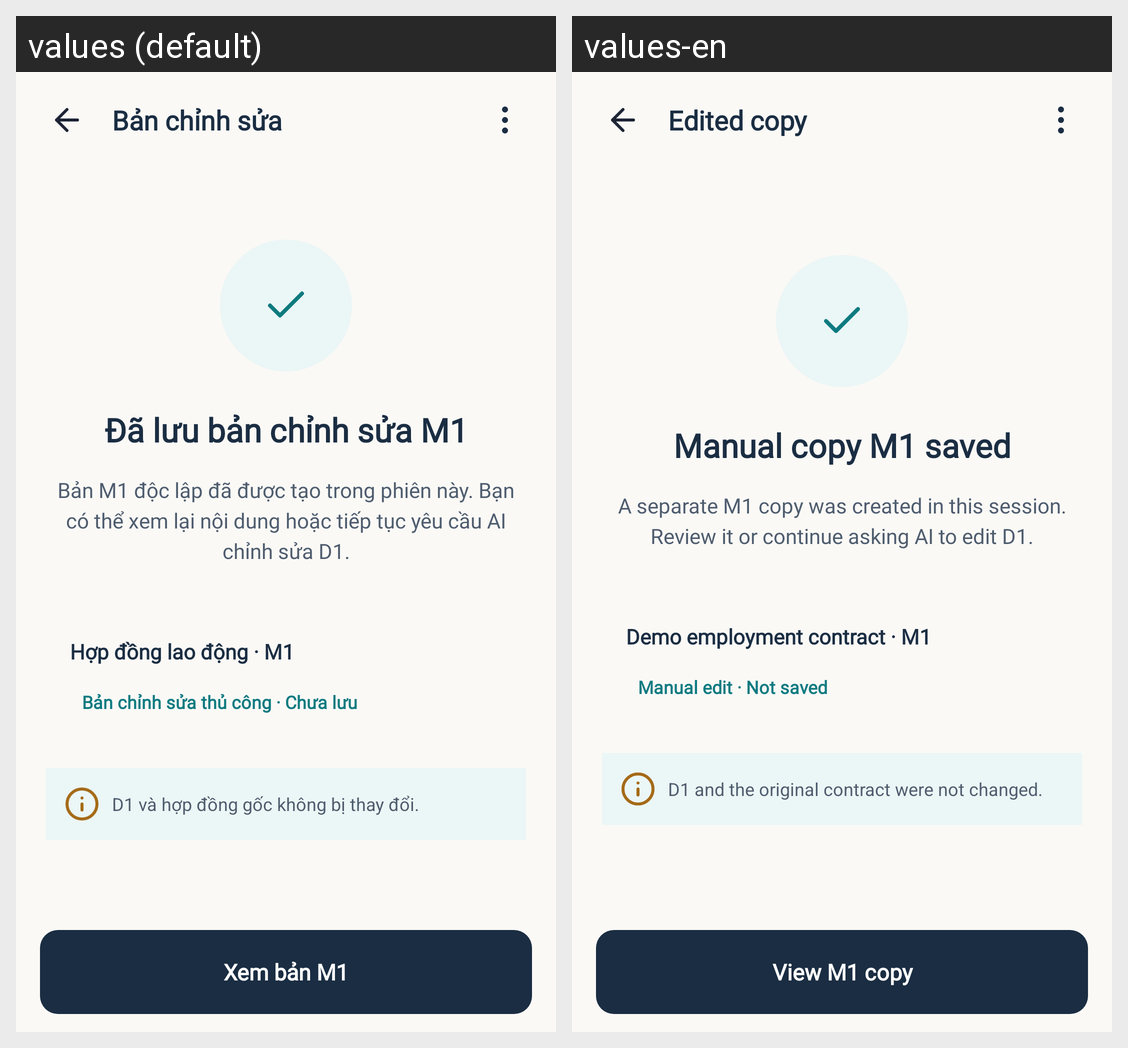

Strings drawn on this Android screen and how each of the app's shown locales translates them:
Android screen res/layout/activity_chatbot_draft_manual_saved.xml rendered under 2 locales, left to right: values (default), values-en. Device: Nexus 5 (rendered at 1080×1920; each locale shown at half size, 540×960, under a caption strip naming it); theme Theme.LagalLens.
Strings drawn on this screen, with the default value and each locale's value (text and hints the layout hard-codes, and strings that could not be matched under every locale, appear in the picture but are not listed):

chatbot_draft_manual_saved_title
  values: Bản chỉnh sửa
  values-en: Edited copy

chatbot_draft_manual_saved_heading
  values: Đã lưu bản chỉnh sửa M1
  values-en: Manual copy M1 saved

chatbot_draft_manual_saved_body
  values: Bản M1 độc lập đã được tạo trong phiên này. Bạn có thể xem lại nội dung hoặc tiếp tục yêu cầu AI chỉnh sửa D1.
  values-en: A separate M1 copy was created in this session. Review it or continue asking AI to edit D1.

chatbot_draft_manual_saved_name
  values: Hợp đồng lao động · M1
  values-en: Demo employment contract · M1

chatbot_draft_manual_saved_badge
  values: Bản chỉnh sửa thủ công · Chưa lưu
  values-en: Manual edit · Not saved

chatbot_draft_manual_saved_note
  values: D1 và hợp đồng gốc không bị thay đổi.
  values-en: D1 and the original contract were not changed.

chatbot_draft_manual_saved_view
  values: Xem bản M1
  values-en: View M1 copy
